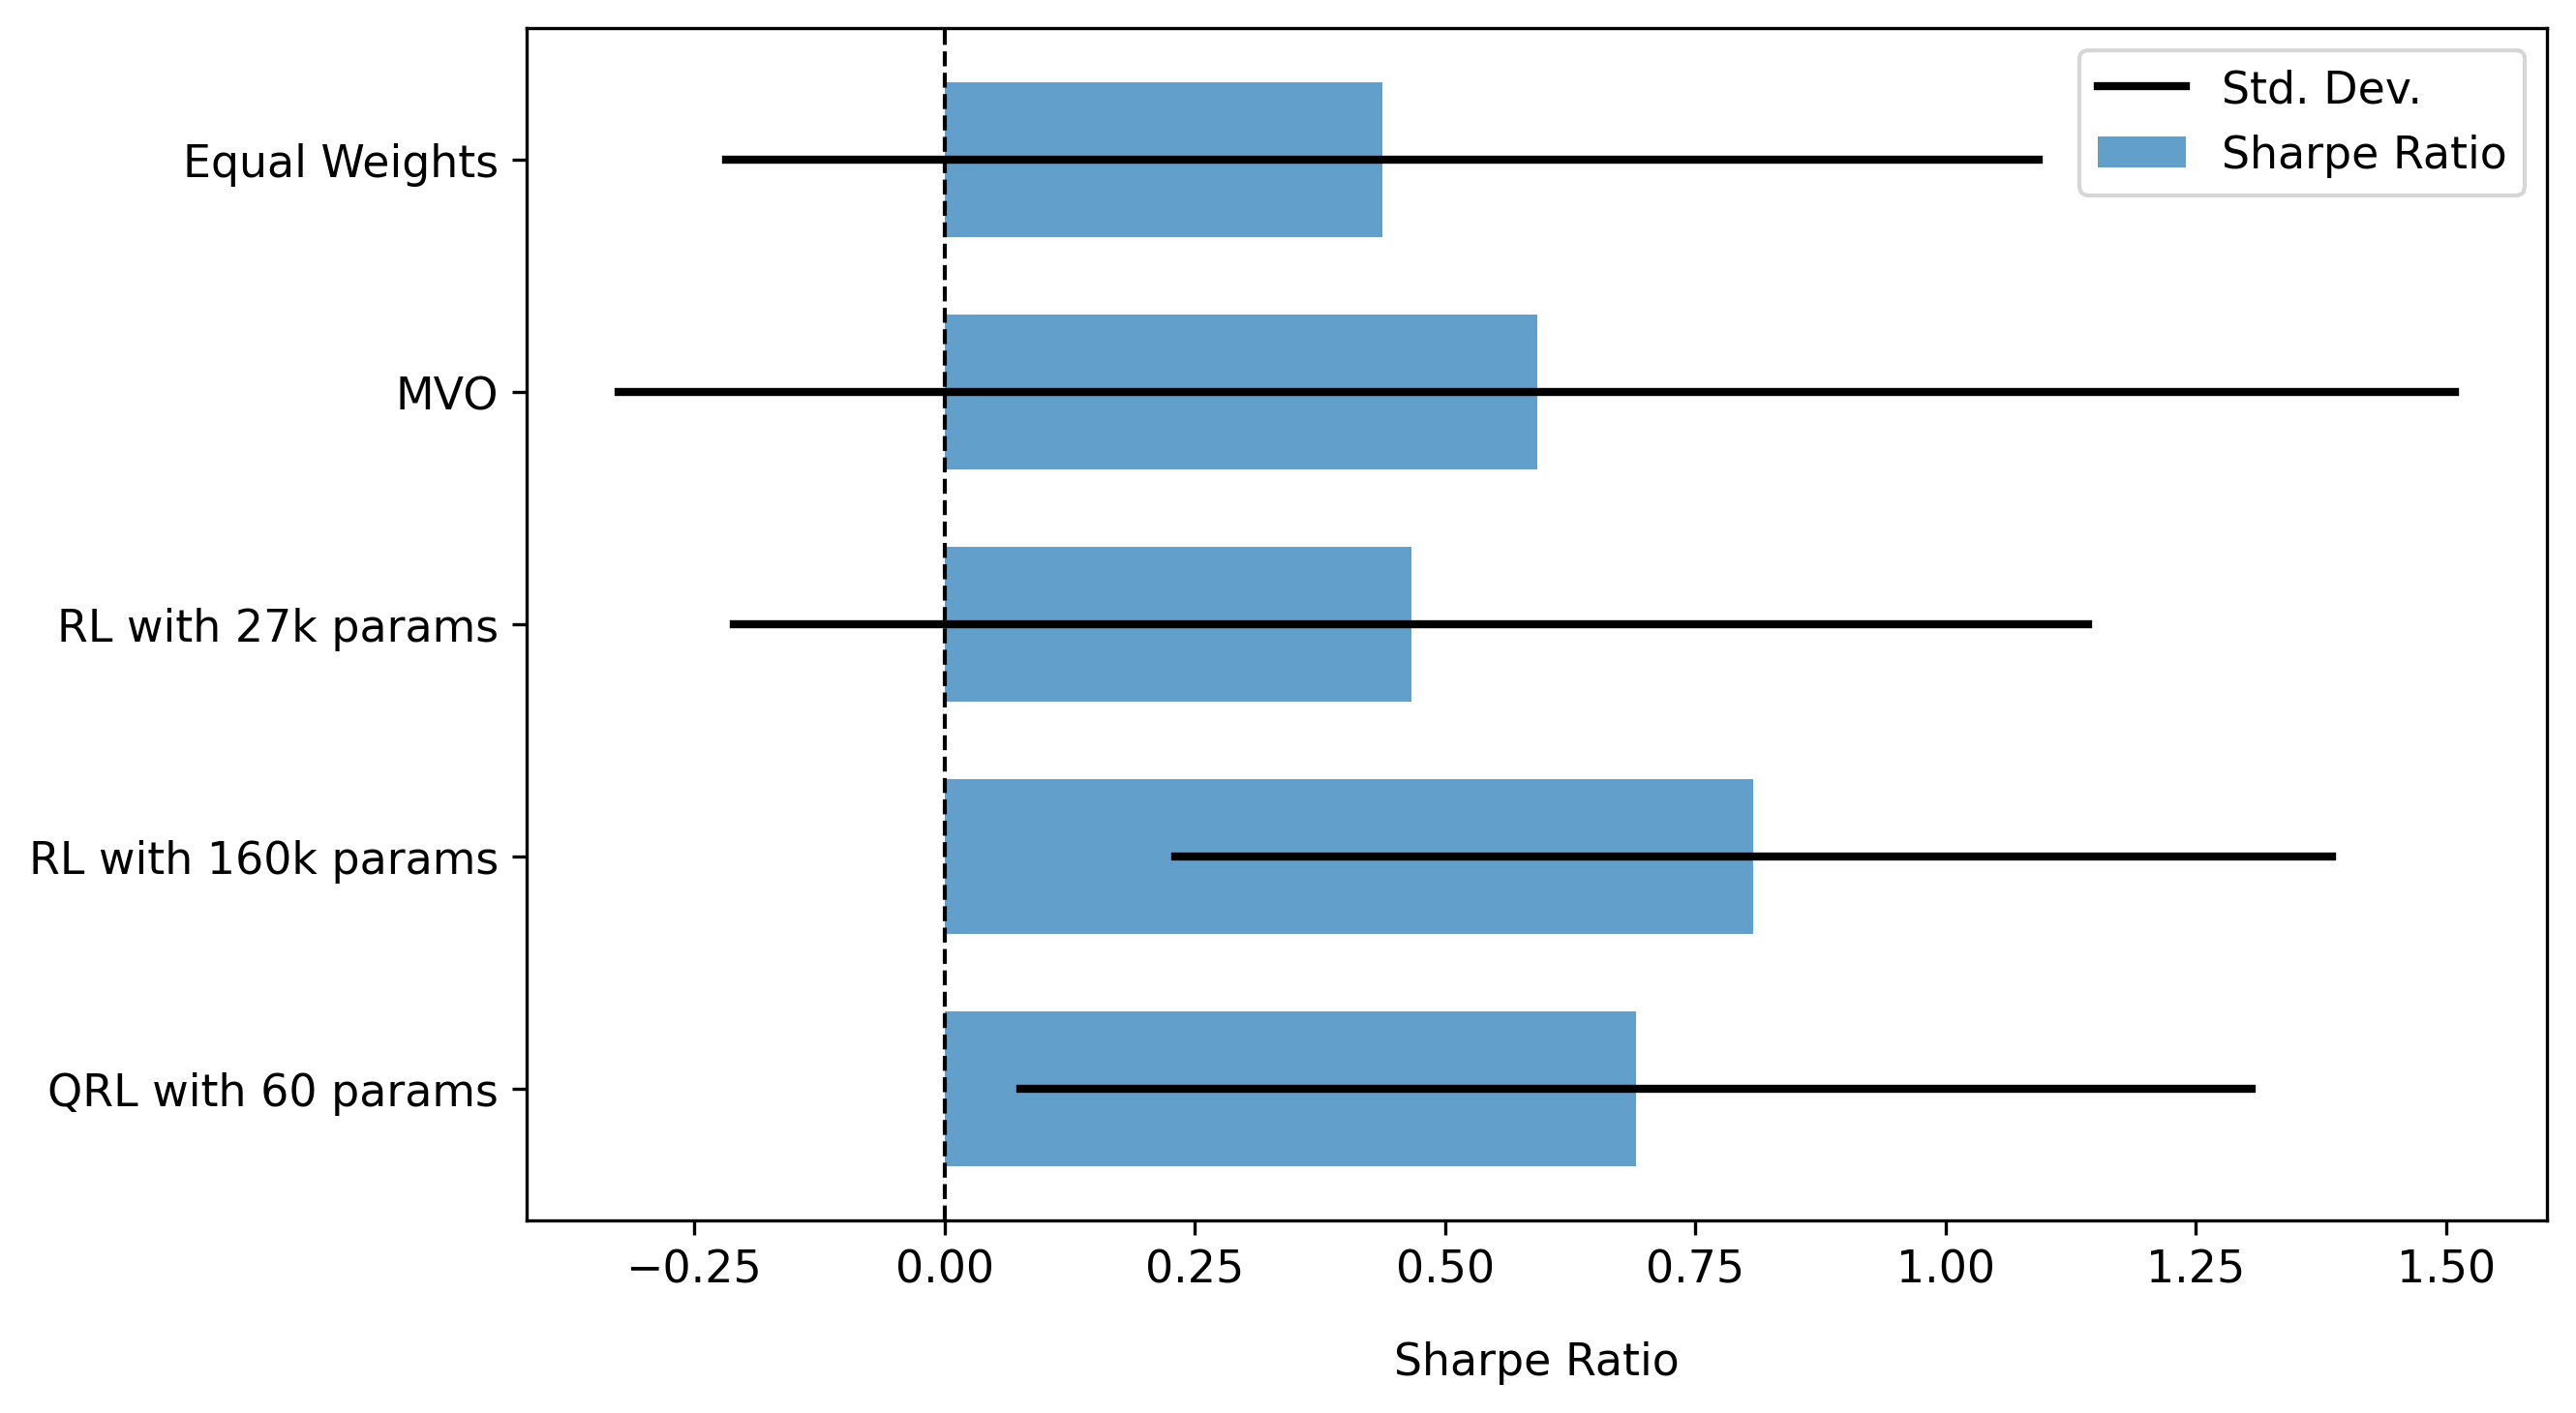

Python code for this plot:
import pandas as pd
import matplotlib.pyplot as plt
import numpy as np

plt.rcParams['font.size'] = 11

df = pd.DataFrame({
    'Model': [
        'Equal Weights',
        'MVO',
        'RL with 27k params',
        'RL with 160k params',
        'QRL with 60 params',
    ],
    'Sharpe': [
        np.mean([0.4375]),
        np.mean([0.5919]),
        np.mean([ 0.4384,  0.4939]),
        np.mean([ 0.7926,  0.8237]),
        np.mean([ 0.7281,  0.6537])
    ],
    'Std': [
        np.mean([0.6558]),
        np.mean([0.9170]),
        np.mean([0.6915, 0.6905, 0.6621, 0.6623]),
        np.mean([0.6275, 0.6276, 0.5191, 0.5367]),
        np.mean([0.5475, 0.7395, 0.5574, 0.6155])
    ]
})

df = df.iloc[::-1].reset_index(drop=True)
y = np.arange(len(df)) * 1.5

plt.figure(figsize=(9, 5), dpi=300)
plt.barh(y, df['Sharpe'], height=1, alpha=0.7, label='Sharpe Ratio')

for i, (m, s) in enumerate(zip(df['Sharpe'], df['Std'])):
    plt.plot([m - s, m + s], [y[i], y[i]], color='black', linewidth=2, label='Std. Dev.' if i == 0 else None)

plt.yticks(y, df['Model'])
plt.axvline(0, linestyle='--', linewidth=1, color='black')
plt.xlabel('Sharpe Ratio', labelpad=12)
plt.legend()
plt.tight_layout()
plt.savefig('results_barplot.png')
